Run: headless pygame with SDL's dummy video driver; simulated clock (each Clock.tick advances the game by its frame time, no real sleeping); random seed 0; keys injected as events and as key.get_pressed() state; no mouse input.
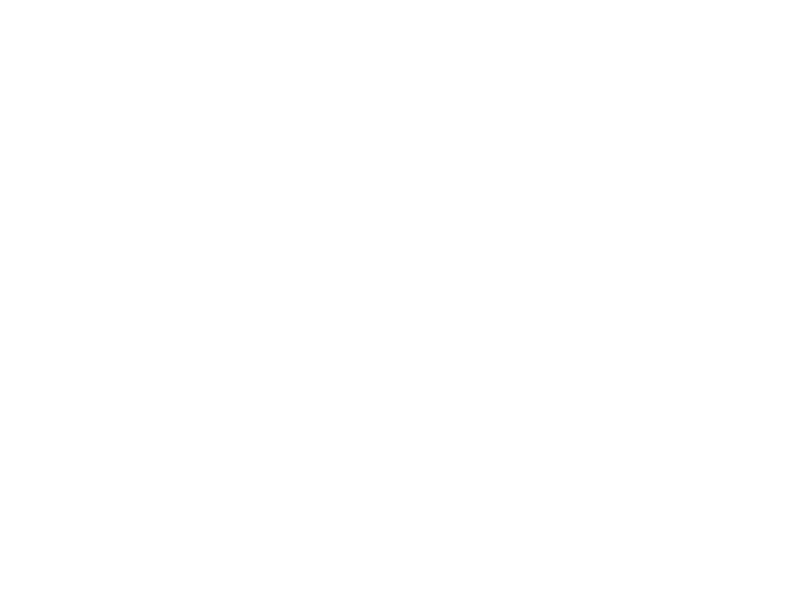
Frame 1 of 4 · flips 1–60 · no input
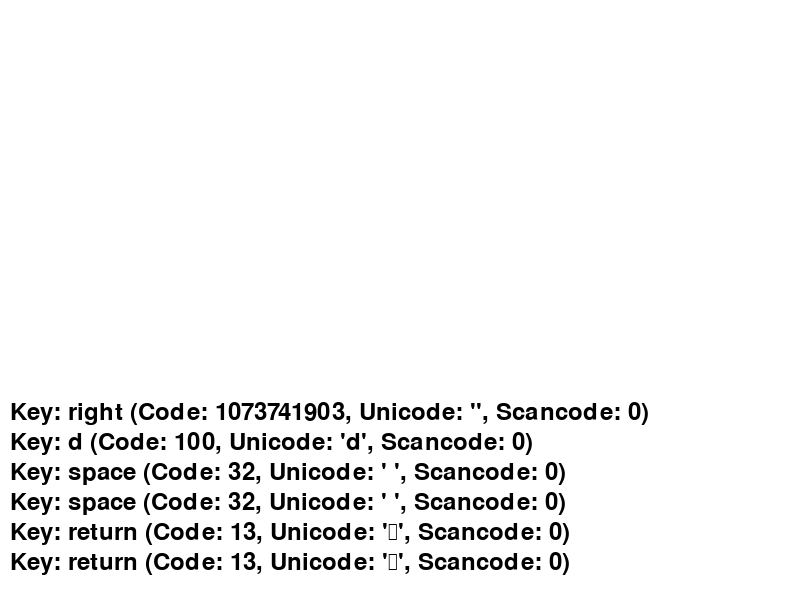
Frame 2 of 4 · flips 61–180 · tapped SPACE, RETURN · held RIGHT (→), D
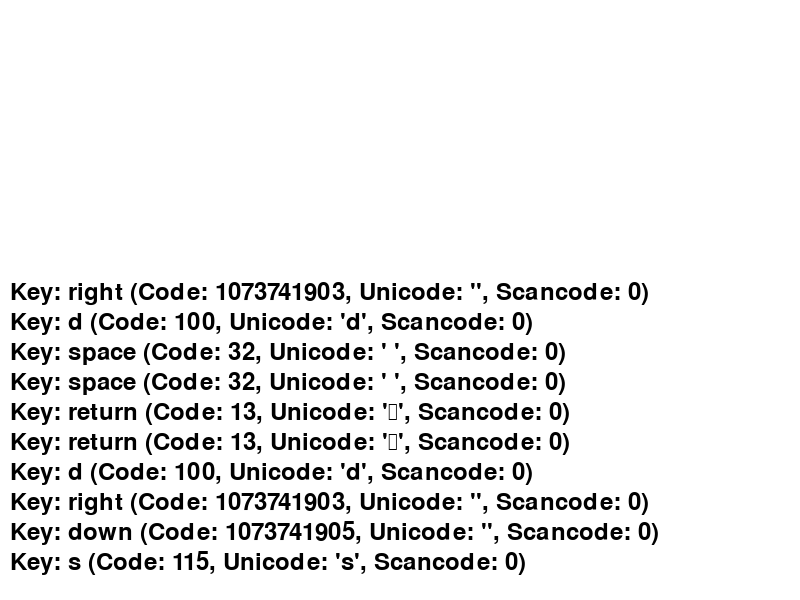
Frame 3 of 4 · flips 181–300 · held DOWN (↓), S
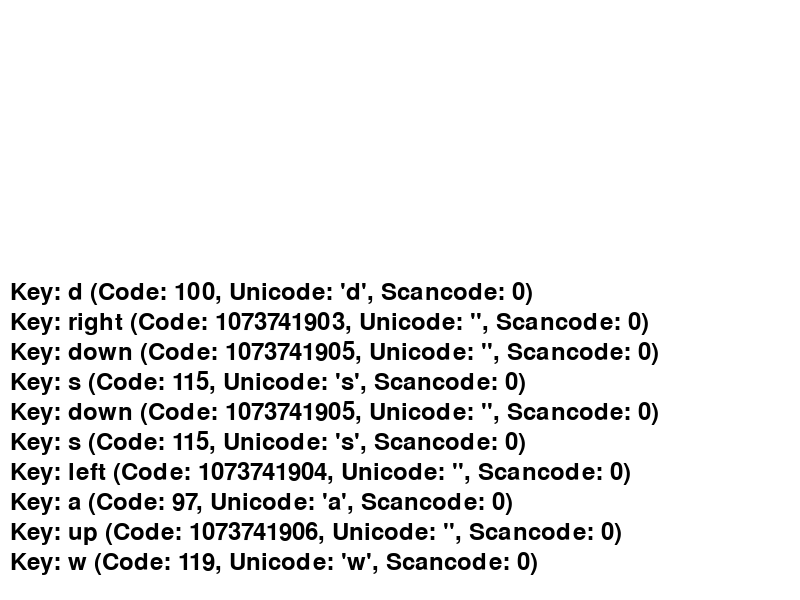
Frame 4 of 4 · flips 301–420 · held LEFT (←), A, UP (↑), W

The pygame program that drew these frames:

import pygame
import sys

pygame.init()
screen = pygame.display.set_mode((800, 600))
pygame.display.set_caption("Key Event Debug")

# Font setup
font = pygame.font.Font(None, 36)
text_lines = []  # Store multiple lines of text

def add_text_line(line):
    """Add a new line of text and keep only the last 10 lines"""
    text_lines.insert(0, line)
    if len(text_lines) > 10:
        text_lines.pop()

running = True
while running:
    for event in pygame.event.get():
        if event.type == pygame.QUIT:
            running = False

        # Print detailed information for key events
        if event.type in (pygame.KEYDOWN, pygame.KEYUP):
            # Break down the event information
            event_info = {
                'Event Type': pygame.event.event_name(event.type),
                'Key Name': pygame.key.name(event.key),
                'Key Code': event.key,
                'Unicode': f"'{event.unicode}'",
                'Mod': event.mod,
                'Scancode': event.scancode
            }

            # Create formatted string
            info_str = f"Key: {event_info['Key Name']} "
            info_str += f"(Code: {event_info['Key Code']}, "
            info_str += f"Unicode: {event_info['Unicode']}, "
            info_str += f"Scancode: {event_info['Scancode']})"

            add_text_line(info_str)

            # Print to console for debugging
            print("\nEvent Details:")
            for key, value in event_info.items():
                print(f"{key}: {value}")

    # Draw event information on screen
    screen.fill((255, 255, 255))
    y = 550  # Start from bottom
    for line in text_lines:
        text_surface = font.render(line, True, (0, 0, 0))
        screen.blit(text_surface, (10, y))
        y -= 30

    pygame.display.flip()

pygame.quit()
sys.exit()
